Run: headless pygame with SDL's dummy video driver; simulated clock (each Clock.tick advances the game by its frame time, no real sleeping); random seed 0; keys injected as events and as key.get_pressed() state; mouse plan: one left click at the window centre at the start of phase 2, then a move to the lower-right quarter at the start of phase 3.
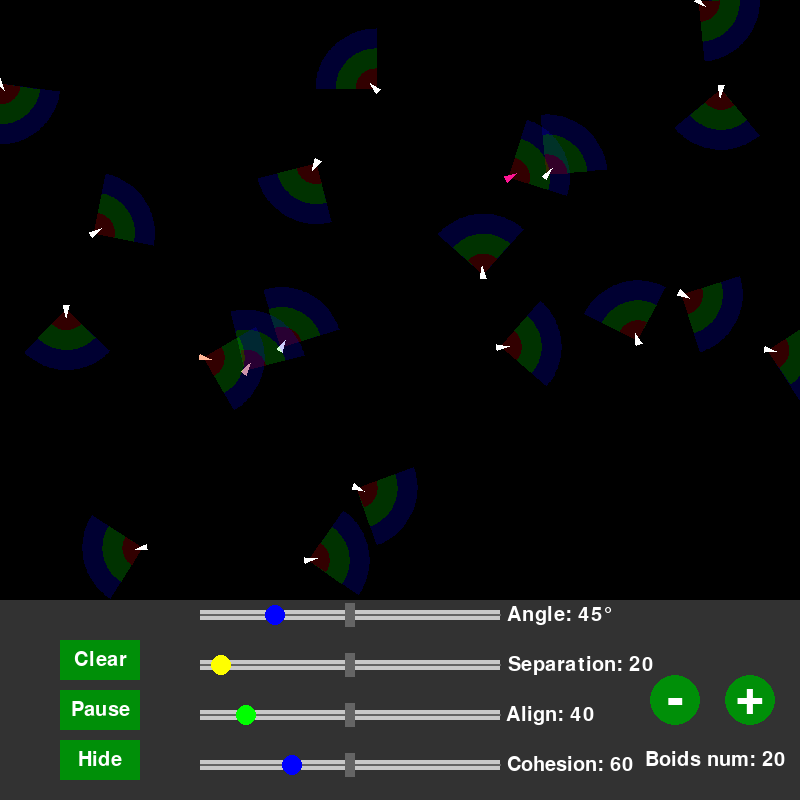
Frame 1 of 4 · flips 1–60 · no input
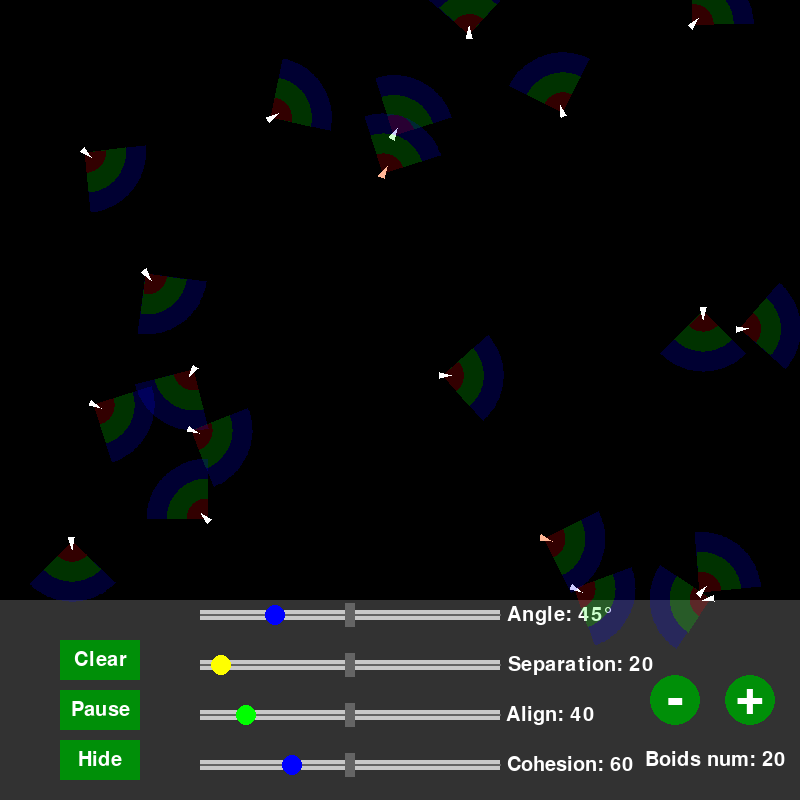
Frame 2 of 4 · flips 61–180 · clicked the window centre · tapped SPACE, RETURN · held RIGHT (→), D
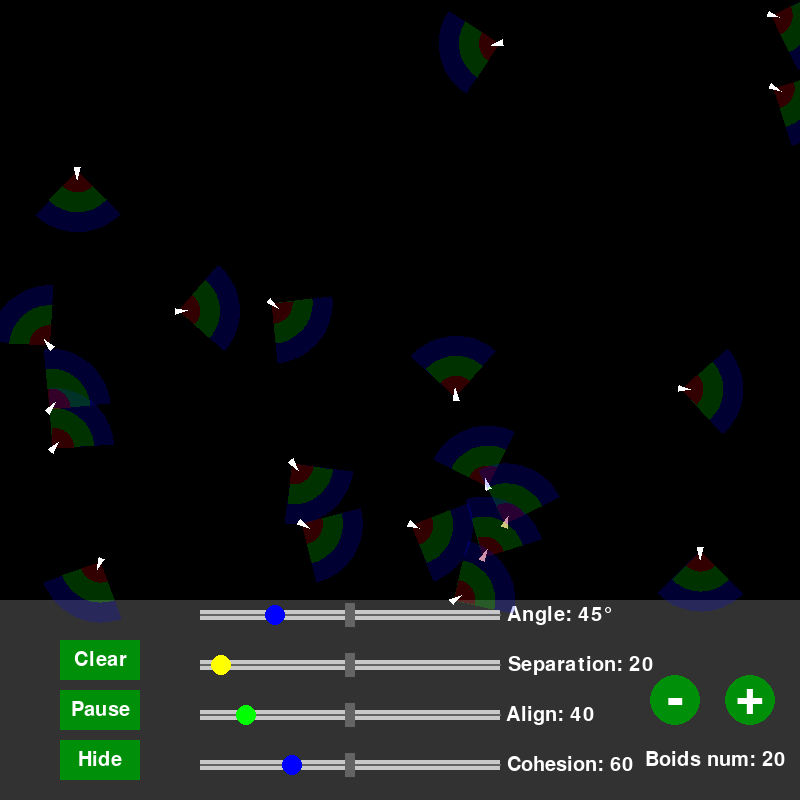
Frame 3 of 4 · flips 181–300 · moved the mouse to the lower-right quarter · held DOWN (↓), S
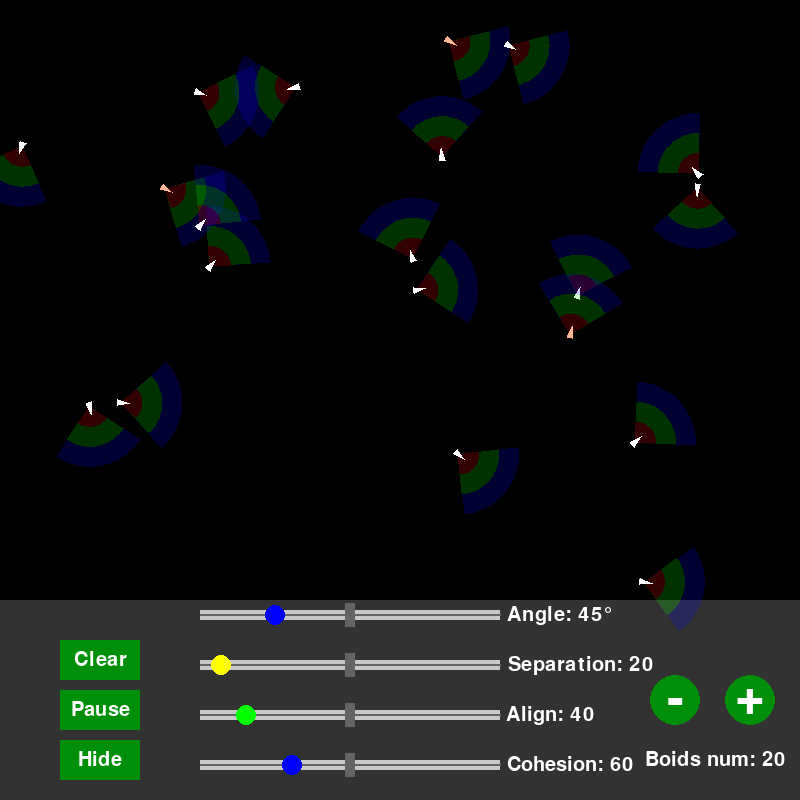
Frame 4 of 4 · flips 301–420 · held LEFT (←), A, UP (↑), W

The pygame program that drew these frames:

import pygame
import random
import math


# Configuration de la simulation
WIDTH, HEIGHT = 800, 800 # Dimension de la fenêtre
NUM_BOIDS = 20 
MAX_SPEED = 2 # Vitesse maximale des boids.
VITESSE_INITIAL = 0.6
MAX_FORCE = 0.03 # Force maximale appliquée pour ajuster leur direction.
VIEW_RADIUS = 60
VIEW_RADIUS_MIN = 20
VIEW_RADIUS_MAX = 150
PROP_ALIGN, PROP_SEPARATION = 2/3, 1/3 # les rayons sont proportionnels au debut
ALIGN_RADIUS = PROP_ALIGN * VIEW_RADIUS  # rayon du alignement
SEPARATION_RADIUS = PROP_SEPARATION * VIEW_RADIUS  # rayon du distanciation
MAX_ROTATION_SPEED = math.pi / 8  # Vitesse de rotation maximale (radians par tick)

ALIGN_RADIUS_MIN = 20
ALIGN_RADIUS_MAX = VIEW_RADIUS_MAX
SEPARATION_RADIUS_MIN = 10
SEPARATION_RADIUS_MAX = ALIGN_RADIUS_MAX

paused = False
show_vision = True
field_of_view_angle = math.pi / 4  # Angle initial du champ de vision (45°)

# Hauteur de la barre de manipulation
HEIGHT = 800  # Augmenter la hauteur pour inclure les sliders
SETTINGS_BAR_HEIGHT = 200
settings_area_center = (0, HEIGHT - SETTINGS_BAR_HEIGHT - 200, WIDTH, SETTINGS_BAR_HEIGHT + 200)


# Initialisation de Pygame
pygame.init()

# Centres et zones
screen_center = (WIDTH, HEIGHT)
game_area_center = (0, 0, WIDTH, HEIGHT - SETTINGS_BAR_HEIGHT)
settings_area_center = (0, HEIGHT - SETTINGS_BAR_HEIGHT, WIDTH, SETTINGS_BAR_HEIGHT)
label_numboids_center = (WIDTH - 155, HEIGHT - 50)
circle_plus_center = (WIDTH - 50, HEIGHT - 100)
circle_minus_center = (WIDTH - 125, HEIGHT - 100)
slider_x = 200
slider_y = HEIGHT - 200 + 10  # Slider pour l'angle
slider_width = 300
slider_height = 10
separation_slider_y = slider_y + 50  # Slider pour la séparation
align_slider_y = separation_slider_y + 50  # Slider pour l'alignement
cohesion_slider_y = align_slider_y + 50  # Slider pour la cohésion

angle_display_center = (slider_x + slider_width + 60, slider_y + slider_height // 2)
radius_display_center = (slider_x + slider_width + 50, separation_slider_y + slider_height // 2)

button_clear_center = (WIDTH - 700, HEIGHT - 140, 80, 40)
button_clear = pygame.Rect(button_clear_center[0] - 40, button_clear_center[1] - 20, 80, 40)
button_pause_center = (WIDTH - 700, HEIGHT - 90)
button_pause = pygame.Rect(button_pause_center[0] - 40, button_pause_center[1] - 20, 80, 40)
button_vision_center = (WIDTH - 700, HEIGHT - 40)
button_vision = pygame.Rect(button_vision_center[0] - 40, button_vision_center[1] - 20, 80, 40)

# Screen
window = pygame.display.set_mode(screen_center)
pygame.display.set_caption("Simulation de Boids")

# Zones
game_area = pygame.Rect(game_area_center)
settings_area = pygame.Rect(settings_area_center)

# Fonts
font = pygame.font.Font(None, 36)
font_grand = pygame.font.Font(None, 75)
font_petit = pygame.font.Font(None, 30)

# Textes
text1 = font_grand.render("+", True, (255, 255, 255))
text2 = font_grand.render("-", True, (255, 255, 255))
text3 = font_petit.render("Clear", True, (255, 255, 255))
text_rect_p = text1.get_rect(center=(WIDTH - 50, HEIGHT - 103))
text_rect_m = text2.get_rect(center=circle_minus_center)
text_rect_clear = text3.get_rect(center=(WIDTH - 700, HEIGHT - 140))


class Boid:
    def __init__(self):
        self.position = pygame.Vector2(random.uniform(0, WIDTH), random.uniform(0, HEIGHT - SETTINGS_BAR_HEIGHT))
        self.velocity = pygame.Vector2(random.uniform(-1, 1), random.uniform(-1, 1)).normalize() * MAX_SPEED
        self.acceleration = pygame.Vector2(0, 0)
        self.color = (255, 255, 255)  # Couleur par défaut : blanche

    def apply_behaviors(self, boids):
        alignment = self.align(boids)
        cohesion = self.cohere(boids)
        separation = self.separate(boids)
        self.acceleration += alignment + cohesion + separation

        # Déterminer la couleur en fonction des interactions
        if separation.length() > 0:
            self.color = (148, 0, 211)  #  : séparation
        elif alignment.length() > 0:
            self.color = (255, 20, 147)  #  : alignement
        elif cohesion.length() > 0:
            self.color = (255, 182, 150)  #  : cohésion
        else:
            self.color = (255, 255, 255)  # Blanc : aucune interaction

    def is_in_field_of_view(self, other_position):
        # Vérifie si un boid est dans le champ de vision
        direction_to_other = (other_position - self.position).normalize()
        velocity_angle = math.atan2(self.velocity.y, self.velocity.x)
        other_angle = math.atan2(direction_to_other.y, direction_to_other.x)
        angle_difference = abs(velocity_angle - other_angle)
        return angle_difference <= field_of_view_angle

    def align(self, boids):
        steering = pygame.Vector2(0, 0)
        total = 0
        for other in boids:
            if other != self:
                distance = self.position.distance_to(other.position)
                if SEPARATION_RADIUS < distance < ALIGN_RADIUS and self.is_in_field_of_view(other.position):
                    steering += other.velocity
                    total += 1
        if total > 0:
            steering /= total
            steering = steering.normalize() * MAX_FORCE
        return steering

    def cohere(self, boids):
        steering = pygame.Vector2(0, 0)
        total = 0
        for other in boids:
            if other != self:
                distance = self.position.distance_to(other.position)
                if ALIGN_RADIUS < distance < VIEW_RADIUS and self.is_in_field_of_view(other.position):
                    steering += other.position
                    total += 1
        if total > 0:
            steering /= total
            steering -= self.position
            steering = steering.normalize() * MAX_FORCE
        return steering

    def separate(self, boids):
        steering = pygame.Vector2(0, 0)
        total = 0
        for other in boids:
            if other != self:
                distance = self.position.distance_to(other.position)
                if distance < SEPARATION_RADIUS and self.is_in_field_of_view(other.position):
                    diff = self.position - other.position
                    diff /= distance
                    steering += diff
                    total += 1
        if total > 0:
            steering /= total
            steering = steering.normalize() * MAX_FORCE
        return steering

    def update(self):
        if paused:
            return

        # Calculez la nouvelle direction avec accélération
        new_velocity = self.velocity + self.acceleration
        if new_velocity.length() > MAX_SPEED:
            new_velocity = new_velocity.normalize() * MAX_SPEED

        # Limitez la rotation
        current_angle = math.atan2(self.velocity.y, self.velocity.x)
        target_angle = math.atan2(new_velocity.y, new_velocity.x)
        angle_diff = target_angle - current_angle

        # Ajustez l'angle pour rester dans les limites de rotation
        if abs(angle_diff) > math.pi:
            angle_diff -= math.copysign(2 * math.pi, angle_diff)  # Gère la discontinuité de l'angle (-π à π)

        # Ajustez l'angle pour rester dans les limites de rotation
        if abs(angle_diff) > MAX_ROTATION_SPEED:
            angle_diff = MAX_ROTATION_SPEED if angle_diff > 0 else -MAX_ROTATION_SPEED

        # Appliquez la rotation limitée
        new_angle = current_angle + angle_diff
        self.velocity = pygame.Vector2(math.cos(new_angle), math.sin(new_angle)) * new_velocity.length()

        # Met à jour la position
        self.position += self.velocity
        self.acceleration *= 0

        # Gérer les bords de l'écran
        if self.position.x > WIDTH:
            self.position.x = 0
        elif self.position.x < 0:
            self.position.x = WIDTH
        if self.position.y > HEIGHT - SETTINGS_BAR_HEIGHT:
            self.position.y = 0
        elif self.position.y <= 0:
            self.position.y = HEIGHT - SETTINGS_BAR_HEIGHT

    def draw(self, screen):
        angle = math.atan2(self.velocity.y, self.velocity.x)

        if show_vision:  # Afficher les champs de vision uniquement si show_vision est True
            temp_surface = pygame.Surface((WIDTH, HEIGHT), pygame.SRCALPHA)
            zones = [
                (VIEW_RADIUS, (0, 0, 255, 50)),
                (ALIGN_RADIUS, (0, 255, 0, 50)),
                (SEPARATION_RADIUS, (255, 0, 0, 50))
            ]
            for radius, color in zones:
                points = [self.position]
                num_segments = 50
                start_angle = angle - field_of_view_angle
                end_angle = angle + field_of_view_angle
                for i in range(num_segments + 1):
                    theta = start_angle + (end_angle - start_angle) * i / num_segments
                    x = int(self.position.x + radius * math.cos(theta))
                    y = int(self.position.y + radius * math.sin(theta))
                    points.append((x, y))
                pygame.draw.polygon(temp_surface, color, points)
            screen.blit(temp_surface, (0, 0))

        arrow_tip = self.position + pygame.Vector2(math.cos(angle), math.sin(angle)) * 8
        arrow_left = self.position + pygame.Vector2(math.cos(angle + 2.5), math.sin(angle + 2.5)) * 5
        arrow_right = self.position + pygame.Vector2(math.cos(angle - 2.5), math.sin(angle - 2.5)) * 5
        pygame.draw.polygon(screen, self.color, [arrow_tip, arrow_left, arrow_right])


boids = [Boid() for _ in range(NUM_BOIDS)]


def add_boid():
    boid = Boid()
    boids.append(boid)
    return boids


def remove_boid():
    if len(boids) > 0:
        boids.pop()
    return boids


def clear():
    boids.clear()

# Fonction pour dessiner un slider
def draw_slider(x, y, width, height, knob_x, knob_color, display_text, text_position):
    slider_rect = pygame.Rect(x, y, width, height)
    # Dessiner le rectangle du slider
    pygame.draw.rect(window, (200, 200, 200), slider_rect)
    # Dessiner le trait au milieu du slider
    pygame.draw.line(window, (100, 100, 100), (x, y + height // 2-1), (x + width, y + height // 2-1), 2)
    # Dessiner un tiret vertical au milieu
    mid_x = x + width // 2  # Position horizontale au milieu du slider
    pygame.draw.rect(window, (100, 100, 100), pygame.Rect(mid_x-5, y-7, 10, height+14))
    # Dessiner le cercle du bouton du slider
    pygame.draw.circle(window, knob_color, (knob_x, y + height // 2), 10)

    # Afficher le texte
    text = font_petit.render(display_text, True, (255, 255, 255))
    text_rect = text.get_rect(center=text_position)
    window.blit(text, text_rect)

# Fonction pour vérifier si la souris est sur le cercle d'un slider
def is_knob_clicked(knob_x, knob_y, mouse_pos):
    return knob_x - 10 <= mouse_pos[0] <= knob_x + 10 and knob_y - 10 <= mouse_pos[1] <= knob_y + 10

clock = pygame.time.Clock()
running = True
slider_angle_active = False
slider_align_active = False
slider_cohesion_active = False
slider_separation_active = False

#DEBUG
print(f"Slider positions: Angle({slider_y}), Separation ({separation_slider_y}), Align({align_slider_y}), Cohesion({cohesion_slider_y}))")


while running:
    clock.tick(60)
    window.fill((0, 0, 0))
    pygame.draw.rect(window, (255, 215, 0), settings_area)
    pygame.draw.rect(window, (50, 50, 50), (0, HEIGHT - 200, WIDTH, 200))

    mouse_pos = pygame.mouse.get_pos()

    # Dessiner le slider pour l'angle
    slider_knob_x = slider_x + int((field_of_view_angle / math.pi) * slider_width)
    draw_slider(slider_x, slider_y, slider_width, slider_height, slider_knob_x, (0, 0, 255),
                f"Angle: {int((field_of_view_angle / math.pi) * 180)}°", angle_display_center)

    # Dessiner le slider pour l'alignement
    align_knob_x = slider_x + int(((ALIGN_RADIUS - ALIGN_RADIUS_MIN) / (ALIGN_RADIUS_MAX - ALIGN_RADIUS_MIN)) * slider_width)
    draw_slider(slider_x, align_slider_y, slider_width, slider_height, align_knob_x, (0, 255, 0),
                f"Align: {int(ALIGN_RADIUS)}", (slider_x + slider_width + 50, align_slider_y + slider_height // 2))

    # Dessiner le slider pour la cohésion
    cohesion_knob_x = slider_x + int(((VIEW_RADIUS - VIEW_RADIUS_MIN) / (VIEW_RADIUS_MAX - VIEW_RADIUS_MIN)) * slider_width)
    draw_slider(slider_x, cohesion_slider_y, slider_width, slider_height, cohesion_knob_x, (0, 0, 255),
                f"Cohesion: {int(VIEW_RADIUS)}", (slider_x + slider_width + 70, cohesion_slider_y + slider_height // 2))

    # Dessiner le slider pour la séparation
    separation_knob_x = slider_x + int(((SEPARATION_RADIUS - SEPARATION_RADIUS_MIN) / (SEPARATION_RADIUS_MAX - SEPARATION_RADIUS_MIN)) * slider_width)
    draw_slider(slider_x, separation_slider_y, slider_width, slider_height, separation_knob_x, (255, 255, 0),
                f"Separation: {int(SEPARATION_RADIUS)}", (slider_x + slider_width + 80, separation_slider_y + slider_height // 2))

    circle_plus_color = (173, 216, 230) if pygame.Rect(circle_plus_center[0] - 30, circle_plus_center[1] - 30, 60, 60).collidepoint(mouse_pos) else (0, 143, 8)
    circle_minus_color = (173, 216, 230) if pygame.Rect(circle_minus_center[0] - 30, circle_minus_center[1] - 30, 60, 60).collidepoint(mouse_pos) or len(boids) == 0 else (0, 143, 8)
    button_clear_color = (173, 216, 230) if button_clear.collidepoint(mouse_pos) or len(boids) == 0 else (0, 143, 8)
    button_pause_color = (173, 216, 230) if button_pause.collidepoint(mouse_pos) else (0, 143, 8)
    button_vision_color = (173, 216, 230) if button_vision.collidepoint(mouse_pos) else (0, 143, 8)

    circle_plus = pygame.draw.circle(window, circle_plus_color, circle_plus_center, 25)
    circle_minus = pygame.draw.circle(window, circle_minus_color, circle_minus_center, 25)
    pygame.draw.rect(window, button_clear_color, button_clear)
    pygame.draw.rect(window, button_pause_color, button_pause)
    pygame.draw.rect(window, button_vision_color, button_vision)

    label = font_petit.render(f"Boids num: {len(boids)}", True, (255, 255, 255))
    text_pause = font_petit.render("Pause" if not paused else "Resume", True, (255, 255, 255))
    text_pause_rect = text_pause.get_rect(center=button_pause_center)
    text_vision = font_petit.render("Hide" if show_vision else "Show", True, (255, 255, 255))
    text_vision_rect = text_vision.get_rect(center=button_vision_center)

    window.blit(text1, text_rect_p)
    window.blit(text2, text_rect_m)
    window.blit(text3, text_rect_clear)
    window.blit(label, label_numboids_center)
    window.blit(text_pause, text_pause_rect)
    window.blit(text_vision, text_vision_rect)
    
    for event in pygame.event.get():
        if event.type == pygame.QUIT:
            running = False

        elif event.type == pygame.MOUSEBUTTONDOWN:
            # Vérifiez les clics sur chaque slider
            if is_knob_clicked(slider_knob_x, slider_y + slider_height // 2, mouse_pos):
                slider_angle_active = True
            elif is_knob_clicked(align_knob_x, align_slider_y + slider_height // 2, mouse_pos):
                slider_align_active = True
            elif is_knob_clicked(cohesion_knob_x, cohesion_slider_y + slider_height // 2, mouse_pos):
                slider_cohesion_active = True
            elif is_knob_clicked(separation_knob_x, separation_slider_y + slider_height // 2, mouse_pos):
                slider_separation_active = True


            elif circle_minus.collidepoint(event.pos):
                remove_boid()
            elif circle_plus.collidepoint(event.pos):
                add_boid()
            elif button_clear.collidepoint(event.pos):
                clear()
            elif button_pause.collidepoint(event.pos):
                paused = not paused
            elif button_vision.collidepoint(event.pos):
                show_vision = not show_vision

        elif event.type == pygame.MOUSEBUTTONUP:
            slider_angle_active = False
            slider_align_active = False
            slider_cohesion_active = False
            slider_separation_active = False

        if slider_angle_active and pygame.mouse.get_pressed()[0]:
            if slider_x <= mouse_pos[0] <= slider_x + slider_width:
                field_of_view_angle = ((mouse_pos[0] - slider_x) / slider_width) * math.pi
                field_of_view_angle = max(0, min(field_of_view_angle, math.pi))  # Limite l'angle

        if slider_align_active and pygame.mouse.get_pressed()[0]:
            if slider_x <= mouse_pos[0] <= slider_x + slider_width:
                ALIGN_RADIUS = ALIGN_RADIUS_MIN + ((mouse_pos[0] - slider_x) / slider_width) * (ALIGN_RADIUS_MAX - ALIGN_RADIUS_MIN)
                ALIGN_RADIUS = max(ALIGN_RADIUS_MIN, min(ALIGN_RADIUS, VIEW_RADIUS))  # ALIGN dépend de VIEW

                # Mise à jour de SEPARATION_RADIUS si elle dépasse ALIGN_RADIUS
                SEPARATION_RADIUS = min(SEPARATION_RADIUS, ALIGN_RADIUS)

        if slider_cohesion_active and pygame.mouse.get_pressed()[0]:
            if slider_x <= mouse_pos[0] <= slider_x + slider_width:
                VIEW_RADIUS = max(ALIGN_RADIUS, VIEW_RADIUS_MIN + ((mouse_pos[0] - slider_x) / slider_width) * (VIEW_RADIUS_MAX - VIEW_RADIUS_MIN))
                VIEW_RADIUS = min(VIEW_RADIUS, VIEW_RADIUS_MAX)

        if slider_separation_active and pygame.mouse.get_pressed()[0]:
            if slider_x <= mouse_pos[0] <= slider_x + slider_width:
                SEPARATION_RADIUS = SEPARATION_RADIUS_MIN + ((mouse_pos[0] - slider_x) / slider_width) * (ALIGN_RADIUS - SEPARATION_RADIUS_MIN)
                SEPARATION_RADIUS = max(SEPARATION_RADIUS_MIN, min(SEPARATION_RADIUS, ALIGN_RADIUS))  # Synchronisé avec ALIGN_RADIUS

    if not paused:
        for boid in boids:
            boid.apply_behaviors(boids)
            boid.update()

    for boid in boids:
        boid.draw(window)

    pygame.display.flip()

pygame.quit()
